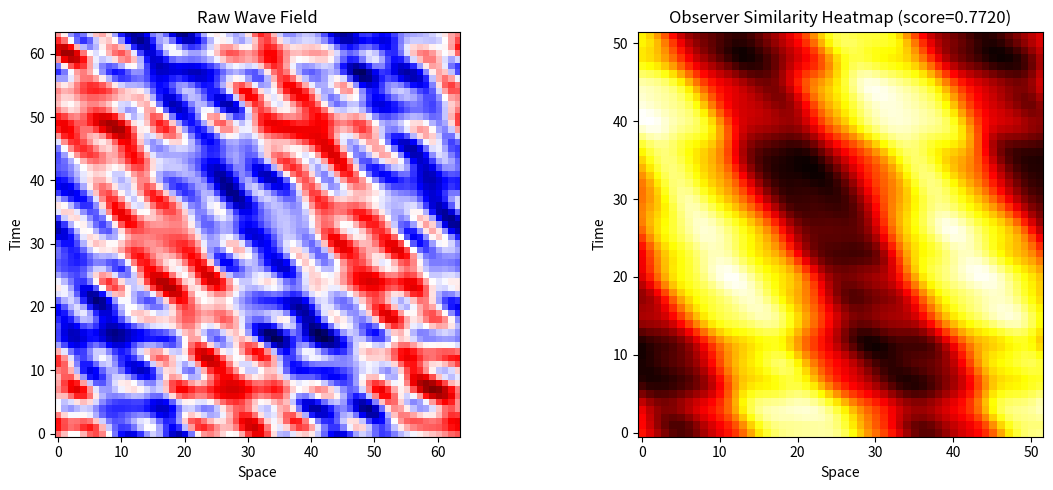

Python code for this plot:
"""
observer_centric_universe.py

This module simulates 2D spacetimes (space x time grids) using random Fourier-based wavefields,
then binarizes and scans them for the presence of a predefined observer pattern.

The simulation searches through multiple randomly generated wavefields to find the one
that maximally matches the observer pattern, suggesting a universe where the observer naturally emerges.

Dependencies:
- numpy
- matplotlib
- scipy.fftpack
- scipy.signal
"""

import numpy as np
import matplotlib.pyplot as plt
from scipy.fftpack import ifft2

# Configuration
width = 64
height = 64
num_samples = 1000
num_freqs = 10

# Observer pattern (circular shape, now float-valued)
circle = [
    [0, 0, 0, 0],
    [0, 1, 0, 0],
    [0, 1, 1, 0],
    [1, 1, 0, 1],
    [1, 1, 1, 1],
    [1, 0, 1, 1],
    [1, 1, 1, 1],
    [1, 1, 1, 1],
    [1, 1, 1, 1],
    [1, 1, 1, 1],
    [0, 1, 0, 0],
    [0, 0, 1, 0],
    [0, 0, 0, 0],
]


def generate_circular_pattern(size):
    y, x = np.ogrid[:size, :size]
    center = size / 2
    mask = (x - center) ** 2 + (y - center) ** 2 <= (size / 2.5) ** 2
    return mask.astype(int)


observer_pattern = generate_circular_pattern(13)


# observer_pattern = np.array(circle, dtype=float)
pattern_height, pattern_width = observer_pattern.shape
observer_norm = np.linalg.norm(observer_pattern.flatten())


def generate_fourier_wavefield(width, height, num_freqs=10):
    freq_data = np.zeros((height, width), dtype=complex)
    for _ in range(num_freqs):
        fy = np.random.randint(0, height // 4)
        fx = np.random.randint(0, width // 4)
        amp = np.random.randn() + 1j * np.random.randn()
        freq_data[fy, fx] = amp
        freq_data[-fy % height, -fx % width] = np.conj(amp)
    wave = np.real(ifft2(freq_data))
    wave = (wave - np.mean(wave)) / np.std(wave)
    return wave


def cosine_similarity(patch, pattern, pattern_norm):
    v1 = patch.flatten()
    v2 = pattern.flatten()
    norm1 = np.linalg.norm(v1)
    if norm1 == 0 or pattern_norm == 0:
        return 0
    return np.dot(v1, v2) / (norm1 * pattern_norm)


def scan_similarity_map(field, pattern):
    h, w = pattern.shape
    H, W = field.shape
    result = np.zeros((H - h + 1, W - w + 1))
    for i in range(H - h + 1):
        for j in range(W - w + 1):
            patch = field[i : i + h, j : j + w]
            result[i, j] = cosine_similarity(patch, pattern, observer_norm)
    return result


def find_best_spacetime():
    best_score = -1
    best_wave = None
    best_similarity_map = None

    for _ in range(num_samples):
        wave = generate_fourier_wavefield(width, height, num_freqs)
        similarity_map = scan_similarity_map(wave, observer_pattern)
        max_score = np.max(similarity_map)
        if max_score > best_score:
            best_score = max_score
            best_wave = wave
            best_similarity_map = similarity_map

    return best_wave, best_similarity_map, best_score


if __name__ == "__main__":
    wave, similarity_map, score = find_best_spacetime()

    # Visualization
    fig, axs = plt.subplots(1, 2, figsize=(12, 5))
    axs[0].imshow(wave, cmap="seismic", interpolation="nearest")
    axs[0].set_title("Raw Wave Field")
    axs[0].invert_yaxis()

    axs[1].imshow(similarity_map, cmap="hot", interpolation="nearest")
    axs[1].set_title(f"Observer Similarity Heatmap (score={score:.4f})")
    axs[1].invert_yaxis()

    for ax in axs:
        ax.set_xlabel("Space")
        ax.set_ylabel("Time")

    plt.tight_layout()
    plt.show()
